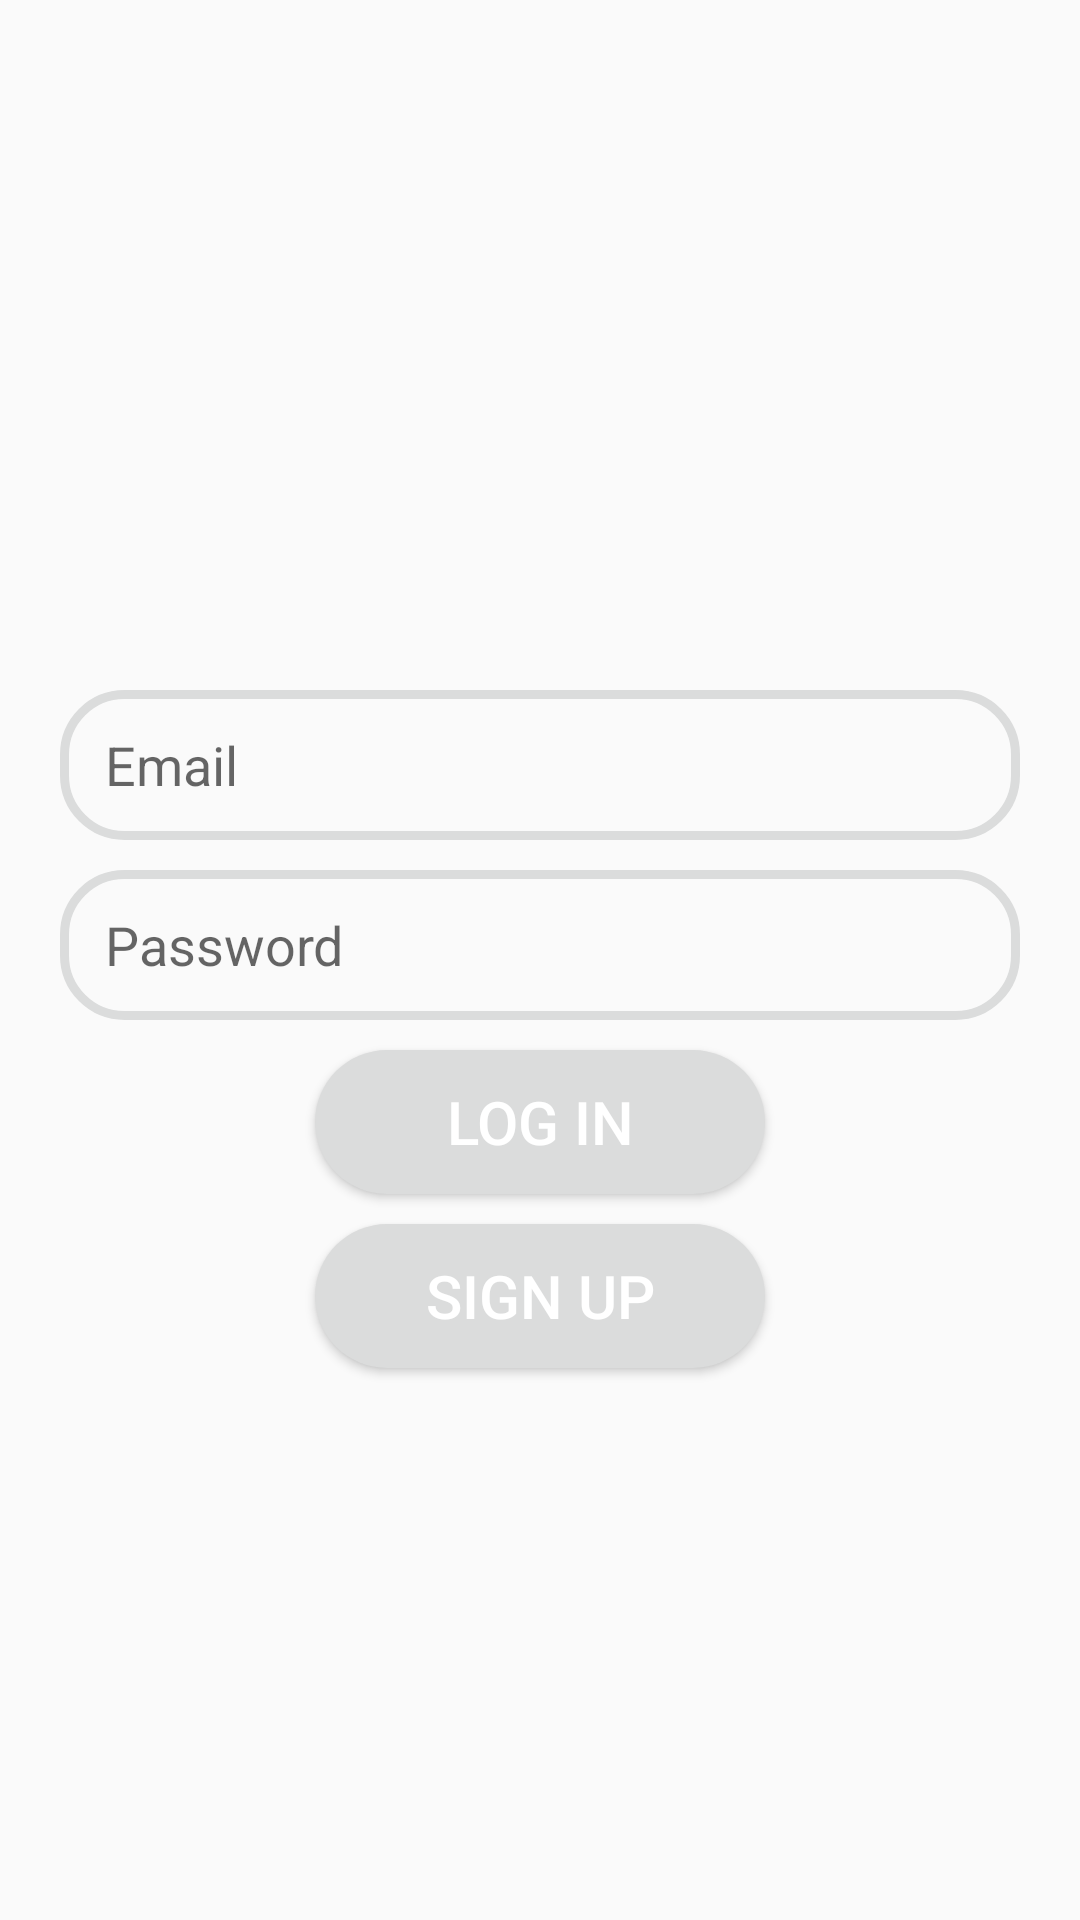

Produce the Android XML layout that renders to this screen, including the resource entries it uses.
<!-- AndroidManifest.xml: application theme Theme.WindWhisper -->
<!-- res/layout/activity_log_in.xml -->
<?xml version="1.0" encoding="utf-8"?>
<RelativeLayout xmlns:android="http://schemas.android.com/apk/res/android"
    xmlns:tools="http://schemas.android.com/tools"
    android:id="@+id/main"
    android:layout_width="match_parent"
    android:layout_height="match_parent"
    tools:context=".LogIn">
    
    <ImageView
        android:id="@+id/app_logo"
        android:layout_width="150dp"
        android:layout_height="150dp"
        android:src="@drawable/logo"
        android:layout_centerHorizontal="true"
        android:layout_marginTop="70dp"/>
    
    <EditText
        android:id="@+id/edt_email"
        android:layout_width="match_parent"
        android:layout_height="50dp"
        android:layout_below="@id/app_logo"
        android:layout_marginTop="10dp"
        android:hint="Email"
        android:paddingLeft="15dp"
        android:background="@drawable/edt_background"
        android:layout_marginLeft="20dp"
        android:layout_marginRight="20dp"/>

    <EditText
        android:id="@+id/edt_password"
        android:layout_width="match_parent"
        android:layout_height="50dp"
        android:layout_below="@id/edt_email"
        android:layout_marginTop="10dp"
        android:hint="Password"
        android:paddingLeft="15dp"
        android:background="@drawable/edt_background"
        android:layout_marginLeft="20dp"
        android:layout_marginRight="20dp"/>

    <Button
        android:id="@+id/btnlogin"
        android:layout_width="150dp"
        android:layout_height="wrap_content"
        android:layout_below="@id/edt_password"
        android:layout_marginTop="10dp"
        android:text="Log In"
        android:background="@drawable/btn_background"
        android:textColor="@color/white"
        android:textSize="20dp"
        android:layout_centerHorizontal="true" />
    <Button
        android:id="@+id/btnsignup"
        android:layout_width="150dp"
        android:layout_height="wrap_content"
        android:layout_below="@id/btnlogin"
        android:layout_marginTop="10dp"
        android:text="Sign Up"
        android:background="@drawable/btn_background"
        android:textColor="@color/white"
        android:textSize="20dp"
        android:layout_centerHorizontal="true" />

</RelativeLayout>
<!-- resources referenced by this layout -->
<resources>
  <color name="white">#FFFFFFFF</color>
  <!-- drawable btn_background (drawable) -->
  <?xml version="1.0" encoding="utf-8"?>
  <shape xmlns:android="http://schemas.android.com/apk/res/android">
      <corners android:radius="40dp"/>
      <solid android:color="@color/main"/>
  </shape>
  <!-- drawable edt_background (drawable) -->
  <?xml version="1.0" encoding="utf-8"?>
  <shape xmlns:android="http://schemas.android.com/apk/res/android">
      <corners android:radius="20dp"/>
      <stroke android:color="@color/main" android:width="3dp"/>
  </shape>
  <style name="Theme.WindWhisper" parent="Base.Theme.WindWhisper" />
  <color name="main">#dbdcdc</color>
  <style name="Base.Theme.WindWhisper" parent="Theme.AppCompat.Light">
          
          
      </style>
</resources>
